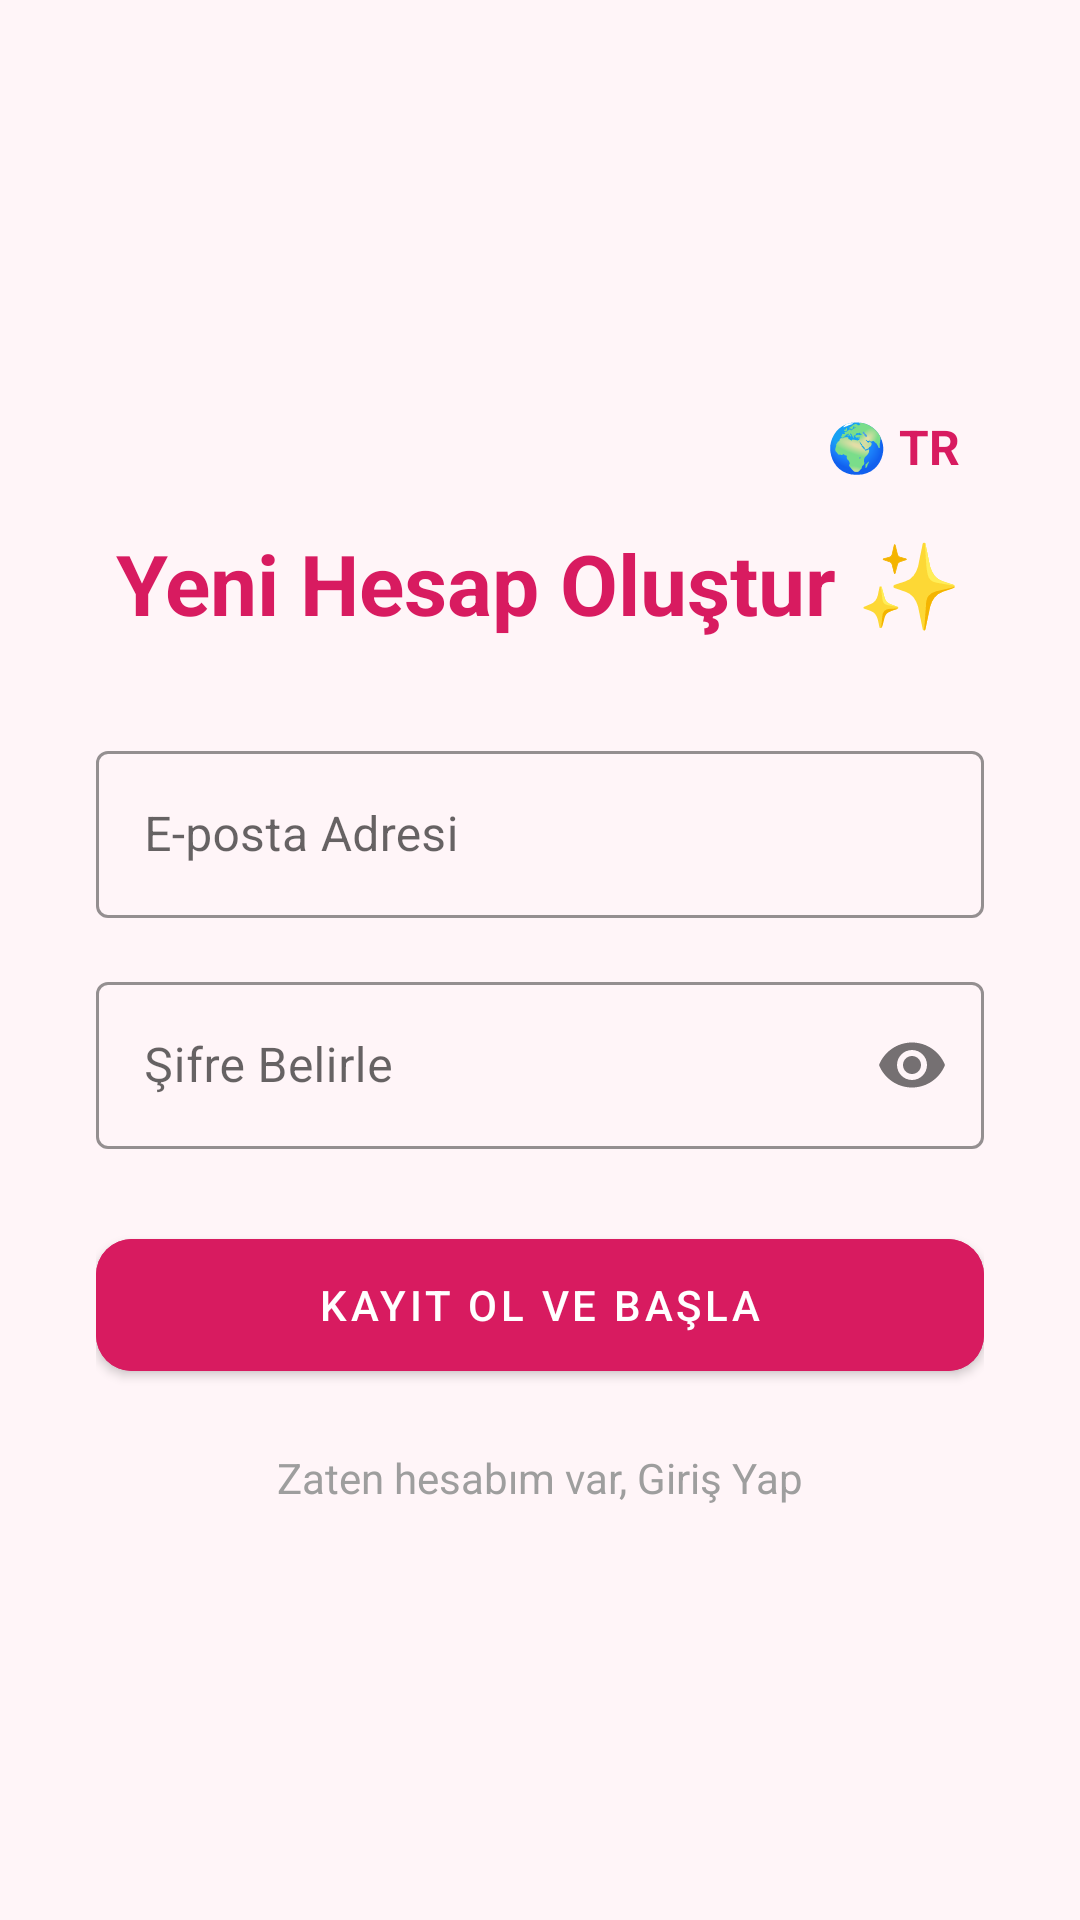

Here is an Android app screen rendered from its layout file. Give the layout XML and the strings, colors and styles it references.
<!-- AndroidManifest.xml: application theme Theme.ReglTakip -->
<!-- res/layout/activity_register.xml -->
<?xml version="1.0" encoding="utf-8"?>
<LinearLayout xmlns:android="http://schemas.android.com/apk/res/android"
    xmlns:app="http://schemas.android.com/apk/res-auto"
    android:layout_width="match_parent"
    android:layout_height="match_parent"
    android:background="#FFF5F8"
    android:gravity="center"
    android:orientation="vertical"
    android:padding="32dp">

    <TextView
        android:id="@+id/btnLanguageRegister"
        android:layout_width="wrap_content"
        android:layout_height="wrap_content"
        android:text="🌍 TR"
        android:textColor="#D81B60"
        android:textStyle="bold"
        android:textSize="16sp"
        android:layout_gravity="end"
        android:padding="8dp"
        android:layout_marginBottom="8dp"/>

    <TextView
        android:layout_width="wrap_content"
        android:layout_height="wrap_content"
        android:text="@string/register_title"
        android:textColor="#D81B60"
        android:textSize="28sp"
        android:textStyle="bold"
        android:layout_marginBottom="32dp"/>

    <com.google.android.material.textfield.TextInputLayout
        style="@style/Widget.MaterialComponents.TextInputLayout.OutlinedBox"
        android:layout_width="match_parent"
        android:layout_height="wrap_content"
        android:hint="@string/email_hint"
        app:boxStrokeColor="#D81B60"
        android:layout_marginBottom="16dp">

        <com.google.android.material.textfield.TextInputEditText
            android:id="@+id/etRegUsername"
            android:layout_width="match_parent"
            android:layout_height="wrap_content"
            android:inputType="textEmailAddress" />
    </com.google.android.material.textfield.TextInputLayout>

    <com.google.android.material.textfield.TextInputLayout
        style="@style/Widget.MaterialComponents.TextInputLayout.OutlinedBox"
        android:layout_width="match_parent"
        android:layout_height="wrap_content"
        android:hint="@string/register_password_hint"
        app:boxStrokeColor="#D81B60"
        app:passwordToggleEnabled="true"
        android:layout_marginBottom="24dp">

        <com.google.android.material.textfield.TextInputEditText
            android:id="@+id/etRegPassword"
            android:layout_width="match_parent"
            android:layout_height="wrap_content"
            android:inputType="textPassword" />
    </com.google.android.material.textfield.TextInputLayout>

    <com.google.android.material.button.MaterialButton
        android:id="@+id/btnRegSubmit"
        android:layout_width="match_parent"
        android:layout_height="56dp"
        android:text="@string/register_btn"
        app:cornerRadius="12dp"
        android:backgroundTint="#D81B60"
        android:layout_marginBottom="12dp"/>

    <TextView
        android:id="@+id/btnBackToLogin"
        android:layout_width="wrap_content"
        android:layout_height="wrap_content"
        android:text="@string/register_footer"
        android:textColor="#9E9E9E"
        android:padding="8dp"/>
</LinearLayout>
<!-- resources referenced by this layout -->
<resources>
  <string name="email_hint">E-posta Adresi</string>
  <string name="register_btn">KAYIT OL VE BAŞLA</string>
  <string name="register_footer">Zaten hesabım var, Giriş Yap</string>
  <string name="register_password_hint">Şifre Belirle</string>
  <string name="register_title">Yeni Hesap Oluştur ✨</string>
  <style name="Theme.ReglTakip" parent="Base.Theme.ReglTakip" />
  <style name="Base.Theme.ReglTakip" parent="Theme.MaterialComponents.DayNight.DarkActionBar">
          <item name="colorPrimary">#D81B60</item>
          <item name="colorPrimaryVariant">#AD1457</item>
          <item name="colorOnPrimary">#FFFFFF</item>
  
          <item name="android:statusBarColor">#AD1457</item>
      </style>
</resources>
